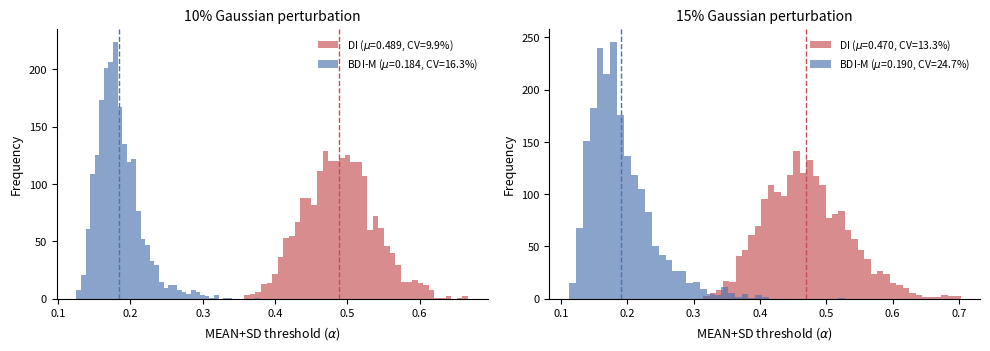
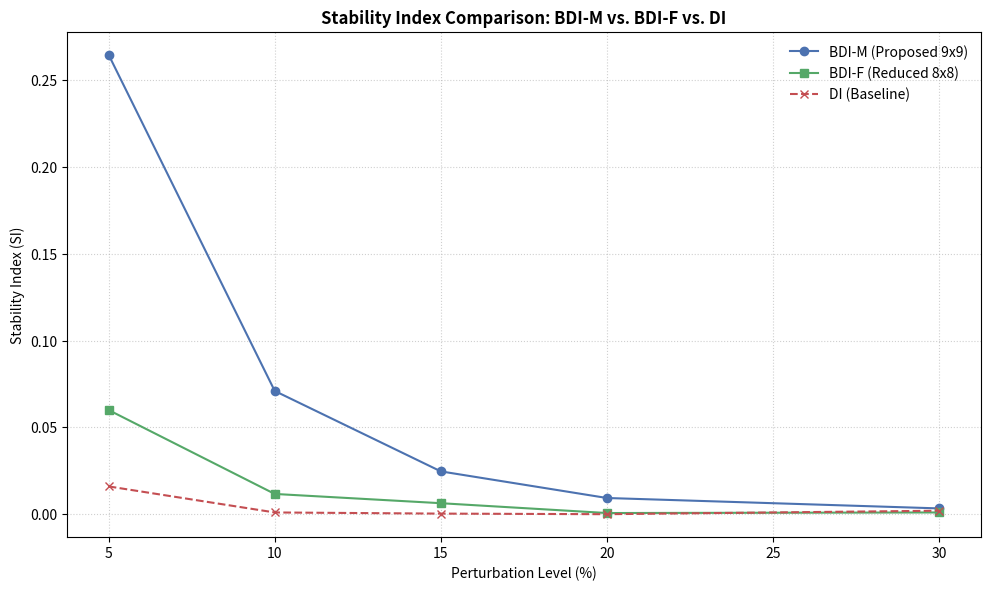

Generate these figures, in order, with matplotlib:
# -*- coding: utf-8 -*-
"""Regenerate manuscript Fig. 2 and Fig. 3 (same code paths as the original
notebooks, fixed seeds). Run from the repository root:
    python scripts/03_regenerate_manuscript_figs.py
Outputs: figures/fig2_threshold_sensitivity.png, figures/fig3_stability_index.png
"""
import os
import numpy as np
import matplotlib
matplotlib.use("Agg")
import matplotlib.pyplot as plt

os.makedirs("figures", exist_ok=True)

w = np.array([0.121, 0.184, 0.067, 0.148, 0.120, 0.093, 0.022, 0.142, 0.103])
Z = np.array([
    [0.00, 3.00, 3.00, 4.00, 3.00, 1.00, 3.00, 3.00, 3.67],
    [3.00, 0.00, 3.00, 4.00, 3.00, 2.00, 2.67, 4.00, 3.00],
    [2.33, 1.00, 0.00, 1.33, 2.33, 3.67, 1.00, 2.33, 2.67],
    [1.00, 2.67, 1.67, 0.00, 4.00, 3.00, 1.00, 2.00, 2.00],
    [3.00, 4.00, 3.00, 3.00, 0.00, 3.00, 1.33, 4.00, 2.33],
    [3.00, 2.67, 3.00, 1.33, 1.33, 0.00, 2.67, 2.67, 2.67],
    [2.33, 3.00, 1.00, 2.33, 0.00, 0.00, 0.00, 3.00, 1.00],
    [2.33, 2.67, 2.33, 1.67, 1.00, 1.00, 1.33, 0.00, 3.33],
    [2.00, 2.67, 3.00, 3.00, 2.00, 2.00, 1.00, 3.33, 0.00]])
n = 9
I = np.eye(n)

# ===========================================================================
# Fig. 2 — MEAN+SD threshold distributions under perturbation
# (identical to the notebook cell that produced fig2_new.png)
# ===========================================================================


def msd_threshold(Zm):
    X = Zm / Zm.sum(axis=1).max()
    T = X @ np.linalg.inv(I - X)
    off = T[~np.eye(n, dtype=bool)]
    return off.mean() + off.std()


def simulate(model, sigma, iters=2000):
    rng = np.random.default_rng(42)
    out = []
    for _ in range(iters):
        if model == "DI":
            Zp = np.maximum(Z * (1 + rng.normal(0, sigma, (n, n))), 0)
            np.fill_diagonal(Zp, 0)
            out.append(msd_threshold(Zp))
        else:
            wp = np.maximum(w * (1 + rng.normal(0, sigma, n)), 1e-6)
            wp /= wp.sum()
            out.append(msd_threshold(wp[:, None] * Z))
    return np.array(out)


fig, axes = plt.subplots(1, 2, figsize=(10, 3.6), dpi=300)
for ax, sigma in zip(axes, [0.10, 0.15]):
    a_di = simulate("DI", sigma)
    a_bdm = simulate("BDIM", sigma)
    ax.hist(a_di, bins=40, alpha=0.65, color="#c44e52",
            label=f"DI ($\\mu$={a_di.mean():.3f}, "
                  f"CV={a_di.std()/a_di.mean()*100:.1f}%)")
    ax.hist(a_bdm, bins=40, alpha=0.65, color="#4c72b0",
            label=f"BDI-M ($\\mu$={a_bdm.mean():.3f}, "
                  f"CV={a_bdm.std()/a_bdm.mean()*100:.1f}%)")
    ax.axvline(a_di.mean(), color="#c44e52", ls="--", lw=1)
    ax.axvline(a_bdm.mean(), color="#4c72b0", ls="--", lw=1)
    ax.set_title(f"{int(sigma*100)}% Gaussian perturbation", fontsize=10)
    ax.set_xlabel(r"MEAN+SD threshold ($\alpha$)", fontsize=9)
    ax.set_ylabel("Frequency", fontsize=9)
    ax.legend(fontsize=7.5, frameon=False)
    ax.tick_params(labelsize=8)
    ax.spines[["top", "right"]].set_visible(False)
plt.tight_layout()
plt.savefig("figures/fig2_threshold_sensitivity.png", bbox_inches="tight")
plt.close()
print("saved figures/fig2_threshold_sensitivity.png")

# ===========================================================================
# Fig. 3 — Stability Index comparison, BDI-M vs BDI-F vs DI
# (identical protocol to the notebook cell: fixed MEAN+SD baseline threshold,
#  normalize-first formulation, 3,000 iterations per noise level)
# ===========================================================================
np.random.seed(42)
w9 = w.copy()
w8 = np.delete(w9, 6); w8 = w8 / w8.sum()
A8 = np.delete(np.delete(Z, 6, 0), 6, 1)
D9 = Z / np.max(Z.sum(axis=1))
D8 = A8 / np.max(A8.sum(axis=1))


def get_msd(T):
    off = T[~np.eye(T.shape[0], dtype=bool)]
    return off.mean() + off.std()


def run_si_sim(D, w_base, is_bdi, sigma, iterations=3000):
    m = D.shape[0]
    Im = np.eye(m)
    M_base = (np.diag(w_base) @ D) if is_bdi else D
    T_base = M_base @ np.linalg.inv(Im - M_base)
    alpha_base = get_msd(T_base)
    R_base = (T_base >= alpha_base).astype(int)
    changes = 0
    for _ in range(iterations):
        noise = np.random.normal(0, sigma, m)
        if is_bdi:
            wp = np.maximum(w_base * (1 + noise), 1e-6)
            wp /= wp.sum()
            Mk = np.diag(wp) @ D
        else:
            Mk = np.maximum(D * (1 + noise.reshape(-1, 1)), 0)
        if np.max(np.abs(np.linalg.eigvals(Mk))) >= 1:
            continue
        Tk = Mk @ np.linalg.inv(Im - Mk)
        if not np.array_equal((Tk >= alpha_base).astype(int), R_base):
            changes += 1
    return 1 - changes / iterations


noise_levels = [0.05, 0.10, 0.15, 0.20, 0.30]
rows = []
for s in noise_levels:
    rows.append([s * 100,
                 run_si_sim(D9, w9, True, s),
                 run_si_sim(D8, w8, True, s),
                 run_si_sim(D9, w9, False, s)])
    print(f"sigma={s:.2f}  BDI-M={rows[-1][1]:.4f}  "
          f"BDI-F={rows[-1][2]:.4f}  DI={rows[-1][3]:.4f}")

rows = np.array(rows)
plt.figure(figsize=(10, 6), dpi=300)
plt.plot(rows[:, 0], rows[:, 1], "o-", label="BDI-M (Proposed 9x9)",
         color="#4c72b0")
plt.plot(rows[:, 0], rows[:, 2], "s-", label="BDI-F (Reduced 8x8)",
         color="#55a868")
plt.plot(rows[:, 0], rows[:, 3], "x--", label="DI (Baseline)",
         color="#c44e52")
plt.title("Stability Index Comparison: BDI-M vs. BDI-F vs. DI",
          fontweight="bold")
plt.xlabel("Perturbation Level (%)")
plt.ylabel("Stability Index (SI)")
plt.legend(frameon=False)
plt.grid(True, linestyle=":", alpha=0.6)
plt.tight_layout()
plt.savefig("figures/fig3_stability_index.png", bbox_inches="tight")
plt.close()
print("saved figures/fig3_stability_index.png")
